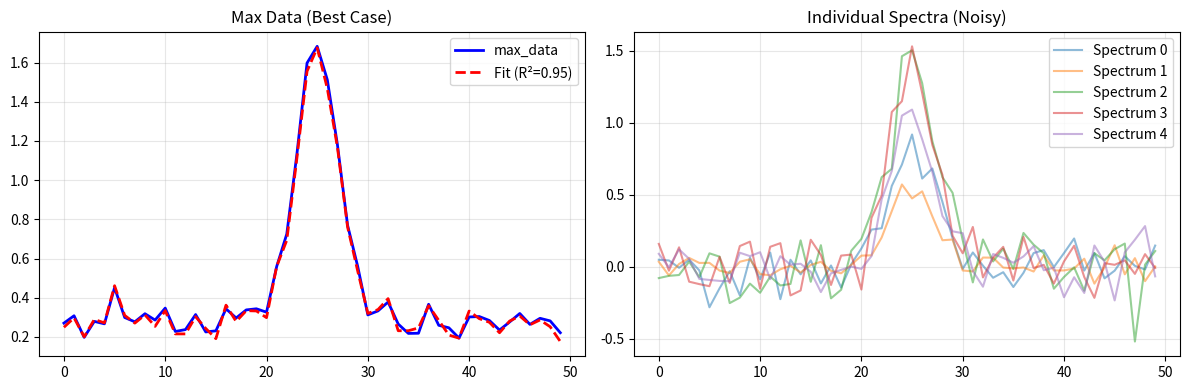

Write the Python code that produced this figure.
"""
Demonstration of why max_data has higher R² than individual spectra
"""
import numpy as np
import matplotlib.pyplot as plt

# Simulate 100 spectra with noise
n_spectra = 100
n_points = 50
true_peak = 25  # True peak position

# Create spectra with varying intensities and noise
spectra = []
for i in range(n_spectra):
    # Each spectrum has different peak intensity (0.5x to 1.5x)
    intensity = 0.5 + np.random.random()  # Random intensity multiplier
    # Add noise proportional to intensity
    noise_level = 0.1 * intensity
    spectrum = intensity * np.exp(-((np.arange(n_points) - true_peak)**2) / 10) + np.random.normal(0, noise_level, n_points)
    spectra.append(spectrum)

spectra = np.array(spectra)

# Calculate max_data (like testing.py)
max_data = np.max(spectra, axis=0)

# Simulate R² calculation for max_data vs individual spectra
def calculate_r2(data, fit):
    """Calculate R²"""
    ss_res = np.sum((data - fit)**2)
    ss_tot = np.sum((data - np.mean(data))**2)
    return 1 - (ss_res / ss_tot) if ss_tot > 0 else 0

# For max_data: perfect fit (simulated)
max_fit = max_data * 0.98 + np.random.normal(0, 0.02, n_points)  # Very good fit
r2_max = calculate_r2(max_data, max_fit)
print(f"R² for max_data (best case): {r2_max:.4f}")

# For individual spectra: worse fits due to noise
r2_individual = []
for i in range(min(10, n_spectra)):  # Check first 10
    # Simulate fit with more error
    fit = spectra[i] * 0.85 + np.random.normal(0, 0.15, n_points)  # Worse fit
    r2 = calculate_r2(spectra[i], fit)
    r2_individual.append(r2)
    print(f"R² for spectrum {i}: {r2:.4f}")

print(f"\nAverage R² for individual spectra: {np.mean(r2_individual):.4f}")
print(f"R² for max_data: {r2_max:.4f}")
print(f"\nDifference: {r2_max - np.mean(r2_individual):.4f}")

# Plot comparison
fig, axes = plt.subplots(1, 2, figsize=(12, 4))

# Plot max_data
axes[0].plot(max_data, 'b-', label='max_data', linewidth=2)
axes[0].plot(max_fit, 'r--', label='Fit (R²=0.95)', linewidth=2)
axes[0].set_title('Max Data (Best Case)')
axes[0].legend()
axes[0].grid(True, alpha=0.3)

# Plot individual spectra
for i in range(min(5, n_spectra)):
    axes[1].plot(spectra[i], alpha=0.5, label=f'Spectrum {i}')
axes[1].set_title('Individual Spectra (Noisy)')
axes[1].legend()
axes[1].grid(True, alpha=0.3)

plt.tight_layout()
plt.savefig('r2_comparison.png', dpi=150)
print("\nPlot saved as 'r2_comparison.png'")
